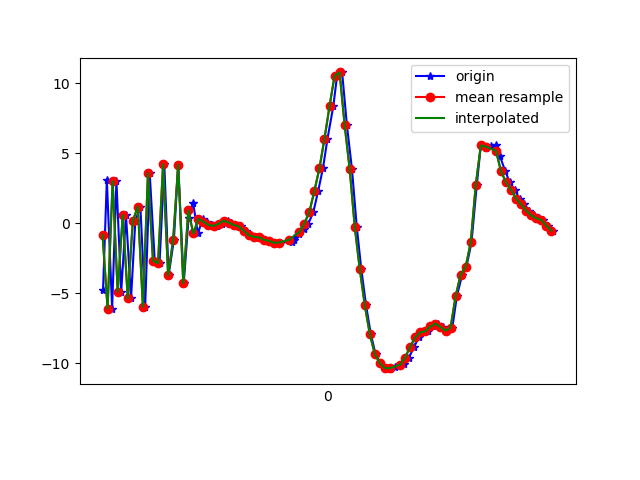

The table this chart was drawn from, first rows:
1617836496542, 532140105685492, -4.775575, -0.17454433, -6.235975
1617836496557, 532140124916262, 3.092, 1.392, 5.216
1617836496578, 532140144147032, -6.108, -0.8079, -2.245
1617836496595, 532140163377802, 3.003, 1.165, -0.05945
1617836496614, 532140182608572, -4.92, -1.097, 4.249
1617836496633, 532140201839342, 0.577, 0.3804, -6.539
1617836496653, 532140221070112, -5.377, -1.045, 3.416
1617836496670, 532140240300882, 0.1532, 0.9673, -6.559
1617836496690, 532140259531652, 1.185, 0.6203, 8.223
1617836496709, 532140278762422, -5.978, -0.01958, -3.897
1617836496727, 532140297993192, 3.563, 1.996, -1.482
1617836496747, 532140317223962, -2.69, 0.7104, 6.662
1617836496766, 532140336454732, -2.869, 1.026, -7.695
1617836496785, 532140355685502, 4.201, 2.399, 2.967
1617836496802, 532140374916272, -3.733, 0.3053, 4.342
1617836496823, 532140394147042, -1.184, 1.504, -7.746
1617836496840, 532140413377812, 4.172, 1.784, 5.346
1617836496862, 532140432608582, -4.296, 0.07267, 2.421
1617836496881, 532140451839352, 0.3371, 1.543, -6.507
1617836496899, 532140471070122, 1.466, 1.702, -1.728
1617836496918, 532140490300892, -0.7431, 1.042, 0.2348
1617836496937, 532140509531662, 0.3047, 0.8782, 1.636
1617836496955, 532140528762432, 0.09192, 0.5914, 1.413
1617836496976, 532140547993202, -0.1352, 0.4135, 1.584
1617836496995, 532140567223972, -0.1999, 0.4442, 1.817
1617836497013, 532140586454742, -0.05185, 0.5812, 2.198
1617836497036, 532140605685512, 0.1727, 0.1333, 2.566
1617836497051, 532140624916282, 0.03692, -0.2682, 3.033
1617836497071, 532140644147052, -0.1386, 0.09216, 2.806
1617836497090, 532140663377822, -0.2426, 0.08923, 2.623
1617836497109, 532140682608592, -0.5512, 0.1656, 2.282
1617836497129, 532140701839362, -0.8709, 0.9288, 1.436
1617836497150, 532140721070132, -0.9796, 1.485, 1.037
1617836497165, 532140740300902, -1.023, 1.317, 0.7044
1617836497185, 532140759531672, -1.191, 1.534, 0.7254
1617836497203, 532140778762442, -1.268, 1.469, 0.1786
1617836497221, 532140797993212, -1.403, 1.386, -0.0501
1617836497243, 532140817223982, -1.387, 1.192, -0.1205
1617836497292, 532140836454752, -1.319, 1.063, -0.2297
1617836497298, 532140855685522, -1.196, 1.221, -0.3693
1617836497299, 532140874916292, -1.038, 1.304, -0.4281
1617836497320, 532140894147062, -0.8122, 1.46, -0.5317
1617836497337, 532140913377832, -0.4567, 1.713, -0.7997
1617836497356, 532140932608602, -0.04484, 2.184, -1.02
1617836497376, 532140951839372, 0.7913, 2.34, -1.088
1617836497395, 532140971070142, 2.295, 2.053, 0.2572
1617836497414, 532140990300912, 3.918, 1.735, 2.963
1617836497432, 532141009531682, 6.03, 2.357, 6.361
1617836497455, 532141028762452, 8.346, 3.127, 8.101
1617836497470, 532141047993222, 10.53, 1.999, 12.16
1617836497490, 532141067223992, 10.77, -1.608, 18.58
1617836497509, 532141086454762, 6.993, -2.547, 19.53
1617836497529, 532141105685532, 3.858, -2.771, 17.05
1617836497548, 532141124916302, -0.26, -4.995, 11.51
1617836497566, 532141144147072, -3.291, -6.281, 8.694
1617836497585, 532141163377842, -5.886, -7.534, 5.026
1617836497604, 532141182608612, -7.953, -7.888, 1.652
1617836497623, 532141201839382, -9.39, -6.974, -1.088
1617836497642, 532141221070152, -10.02, -5.68, -2.895
1617836497661, 532141240300922, -10.37, -4.24, -4.15
1617836497680, 532141259531692, -10.44, -3.078, -4.801
... 34 more rows
